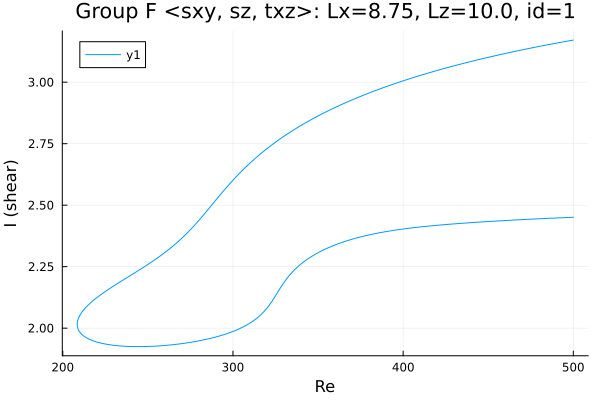

The data file committed next to this chart (first rows):
Re, shear
500.0, 3.171
498.7, 3.17
497.3, 3.168
495.9, 3.166
494.4, 3.164
493, 3.163
491.6, 3.161
490.2, 3.159
488.8, 3.157
487.4, 3.155
486, 3.153
484.6, 3.152
483.1, 3.15
481.7, 3.148
480.3, 3.146
478.9, 3.144
477.5, 3.142
476.1, 3.14
474.7, 3.138
473.2, 3.136
471.8, 3.134
470.4, 3.132
469, 3.13
467.6, 3.128
466.2, 3.126
464.8, 3.124
463.3, 3.122
461.9, 3.12
460.5, 3.117
459.1, 3.115
457.7, 3.113
456.3, 3.111
454.9, 3.109
453.4, 3.107
452, 3.104
450.6, 3.102
449.2, 3.1
447.8, 3.097
446.4, 3.095
445, 3.093
443.5, 3.09
442.4, 3.089
441, 3.086
439.6, 3.084
438.2, 3.081
436.8, 3.079
435.4, 3.076
434, 3.074
432.5, 3.071
431.1, 3.069
429.7, 3.066
428.3, 3.063
426.9, 3.061
425.5, 3.058
424.1, 3.056
422.6, 3.053
421.2, 3.05
419.8, 3.047
418.4, 3.045
417, 3.042
... 417 more rows
